Run: headless pygame with SDL's dummy video driver; simulated clock (each Clock.tick advances the game by its frame time, no real sleeping); random seed 0; keys injected as events and as key.get_pressed() state; no mouse input.
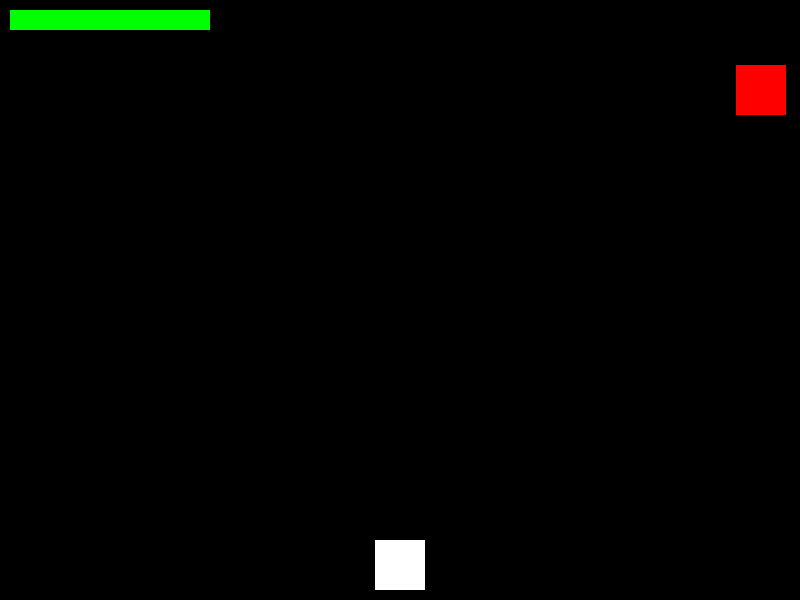
Frame 1 of 4 · flips 1–60 · no input
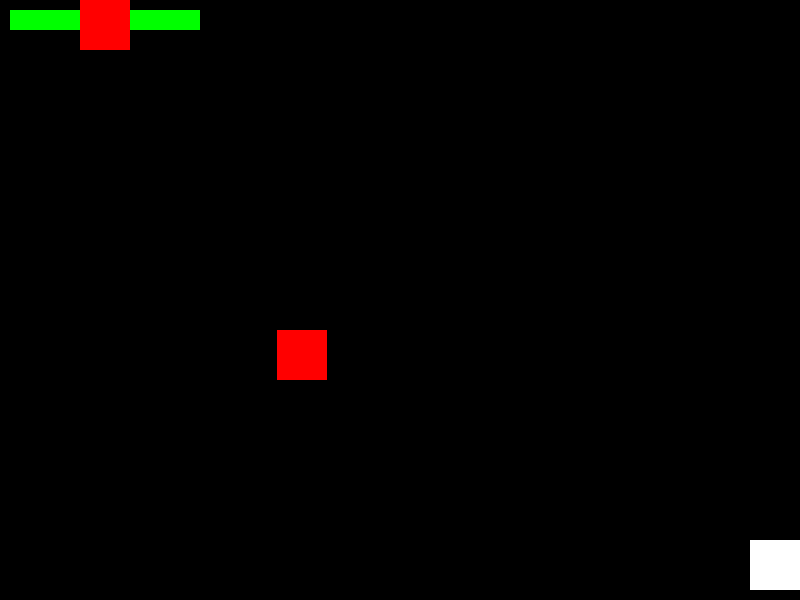
Frame 2 of 4 · flips 61–180 · tapped SPACE, RETURN · held RIGHT (→), D
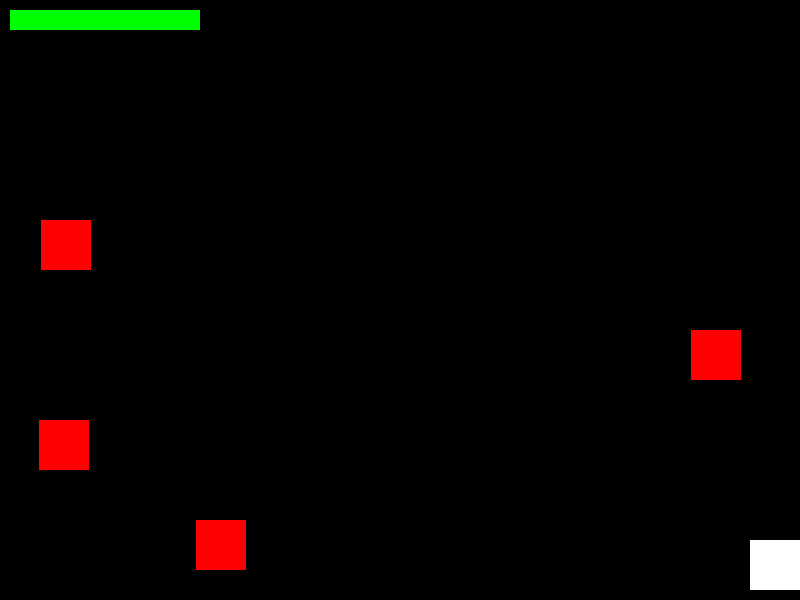
Frame 3 of 4 · flips 181–300 · held DOWN (↓), S
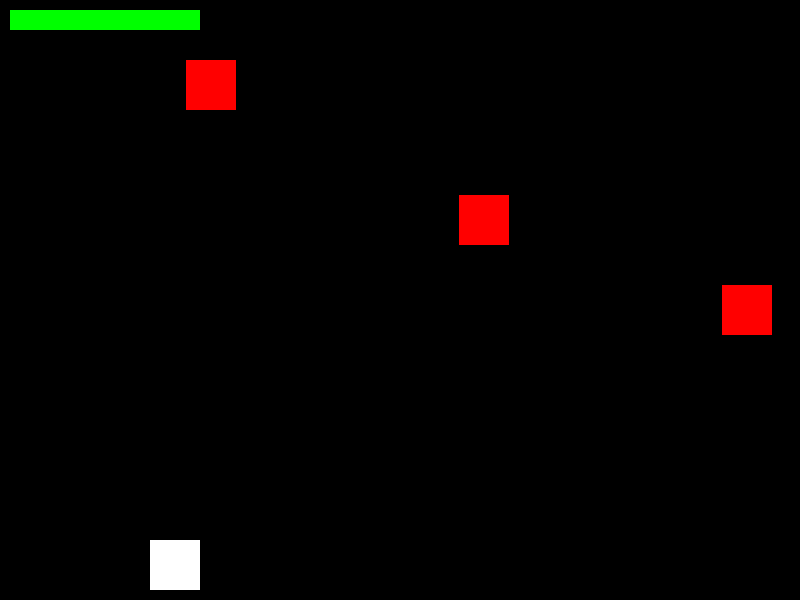
Frame 4 of 4 · flips 301–420 · held LEFT (←), A, UP (↑), W

The pygame program that drew these frames:

import pygame
import sys
import random

# Initialize Pygame
pygame.init()

# Constants
WIDTH, HEIGHT = 800, 600
FPS = 60
WHITE = (255, 255, 255)
RED = (255, 0, 0)

# Player
player_width = 50
player_height = 50
player_speed = 5
player = pygame.Rect(WIDTH // 2 - player_width // 2, HEIGHT - player_height - 10, player_width, player_height)

# Live bar
live_bar_width = 200
live_bar_height = 20
live_bar_color = (0, 255, 0)
live = live_bar_width

# Rockets
rocket_width = 50
rocket_height = 50
rocket_speed = 5
rockets = []

# Create a Pygame window
screen = pygame.display.set_mode((WIDTH, HEIGHT))
pygame.display.set_caption("Live Bar Game")
clock = pygame.time.Clock()

def draw_live_bar(live):
    pygame.draw.rect(screen, live_bar_color, (10, 10, live, live_bar_height))

def draw_player():
    pygame.draw.rect(screen, WHITE, player)

def draw_rockets():
    for rocket in rockets:
        pygame.draw.rect(screen, RED, rocket)

def move_rockets():
    for rocket in rockets:
        rocket.y += rocket_speed

def generate_rocket():
    x = random.randint(0, WIDTH - rocket_width)
    y = -rocket_height
    rockets.append(pygame.Rect(x, y, rocket_width, rocket_height))

# Game loop
while True:
    for event in pygame.event.get():
        if event.type == pygame.QUIT:
            pygame.quit()
            sys.exit()

    keys = pygame.key.get_pressed()
    if keys[pygame.K_LEFT] and player.x > 0:
        player.x -= player_speed
    if keys[pygame.K_RIGHT] and player.x < WIDTH - player_width:
        player.x += player_speed

    screen.fill((0, 0, 0))

    draw_live_bar(live)
    draw_player()
    draw_rockets()

    move_rockets()

    # Check for collisions
    for rocket in rockets:
        if player.colliderect(rocket):
            live -= 10
            rockets.remove(rocket)

    # Generate new rockets
    if random.random() < 0.02:
        generate_rocket()

    if live <= 0:
        print("Game Over!")
        pygame.quit()
        sys.exit()

    pygame.display.flip()
    clock.tick(FPS)
